Run: headless pygame with SDL's dummy video driver; simulated clock (each Clock.tick advances the game by its frame time, no real sleeping); random seed 0; keys injected as events and as key.get_pressed() state; no mouse input.
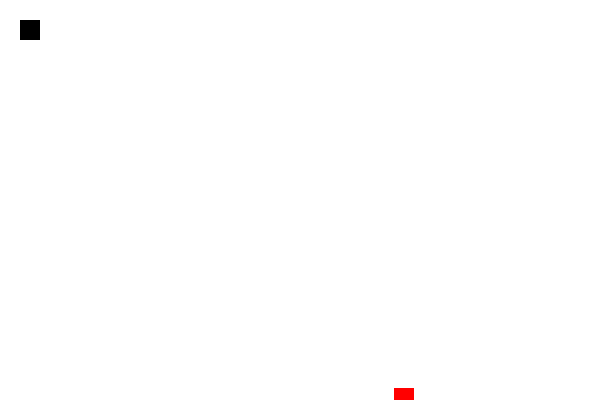
Frame 1 of 4 · flips 1–60 · no input
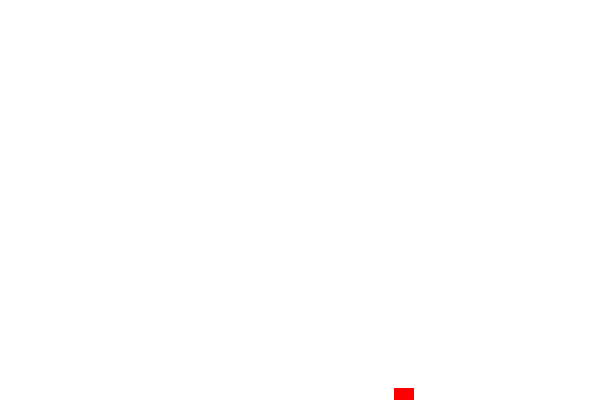
Frame 2 of 4 · flips 61–180 · tapped SPACE, RETURN · held RIGHT (→), D
Frame 3 of 4 · flips 181–300 · held DOWN (↓), S · screen unchanged from frame 2, image omitted
Frame 4 of 4 · flips 301–420 · held LEFT (←), A, UP (↑), W · screen unchanged from frame 3, image omitted

The pygame program that drew these frames:

import pygame
import random
pygame.init()

screen_width = 600
screen_height = 400

#colors
white = (255,255,255)
red = (255,0,0)
black = (0,0,0)

#creating a window
game_window = pygame.display.set_mode((screen_width,screen_height))
pygame.display.set_caption("Cobra X Python")
pygame.display.update()

#game specific vari
exit_game = False
game_over = False
snake_x = 20
snake_y = 20
size = 20
fps = 30
clock = pygame.time.Clock()
velocity_x = 0
velocity_y = 0
food_x = random.randint(0,screen_width)
food_y = random.randint(0,screen_height)
score = 0


#game loop 
while not exit_game:
    for event in pygame.event.get():
        if event.type== pygame.QUIT:
            exit_game=True
        if event.type==pygame.KEYDOWN:
            if event.key == pygame.K_RIGHT:
                velocity_x = 10
                velocity_y = 0
            if event.key == pygame.K_LEFT:
                velocity_x = -10
                velocity_y = 0
            if event.key == pygame.K_UP:
                velocity_y = -10
                velocity_x = 0
            if event.key == pygame.K_DOWN:
                velocity_y = 10
                velocity_x = 0


    snake_x+=velocity_x
    snake_y+=velocity_y
        
    if abs(snake_x-food_x)<6 and abs(snake_y-food_y)<6:
        score+=1
        print(f"Score : {score}")
        food_x = random.randint(0,screen_width)
        food_y = random.randint(0,screen_height)
    game_window.fill(white)
    pygame.draw.rect(game_window,black,(snake_x,snake_y,size,size))
    pygame.draw.rect(game_window,red,(food_x,food_y,size,size))
    pygame.display.update()
    clock.tick(fps)
pygame.quit()
quit()
